Run: headless pygame with SDL's dummy video driver; simulated clock (each Clock.tick advances the game by its frame time, no real sleeping); random seed 0; keys injected as events and as key.get_pressed() state; mouse plan: one left click at the window centre at the start of phase 2, then a move to the lower-right quarter at the start of phase 3.
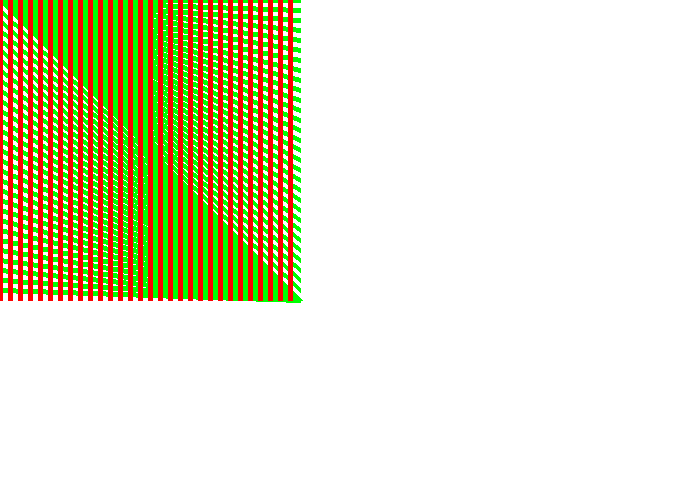
Frame 1 of 4 · flips 1–60 · no input
Frame 2 of 4 · flips 61–180 · clicked the window centre · tapped SPACE, RETURN · held RIGHT (→), D · screen unchanged from frame 1, image omitted
Frame 3 of 4 · flips 181–300 · moved the mouse to the lower-right quarter · held DOWN (↓), S · screen unchanged from frame 2, image omitted
Frame 4 of 4 · flips 301–420 · held LEFT (←), A, UP (↑), W · screen unchanged from frame 3, image omitted

The pygame program that drew these frames:

import pygame

# inicializar el motor de juego
pygame.init()


# colores RGB (red, green, blue)
# 0 = no hay color
# 255 = color al maximo
# Definir algunos colores
# por convencion para el curso si es mayuscula es una constante
NEGRO = (0,   0,   0)
BLANCO = (255, 255, 255)
VERDE = (0,   255,   0)
ROJO = (255,   0,   0)
# para dibujar arcos
PI = 3.141592653

# Abrir y establecer las dimensiones de una ventana
dimensiones = (700, 500)
# setmode permite juegos en ventana y a pantalla completa
pantalla = pygame.display.set_mode(dimensiones)

# Establecer el título de la ventana
pygame.display.set_caption("Mi primer juego en Pygame")

# Se usa para gestionar cuan rápido se actualiza la pantalla
reloj = pygame.time.Clock()

#funciones dibujadoras:
def dibujaRayasDiagonalesAbajo():
    for x in range(0, 300, 10): #20 de separacion
        pygame.draw.line(pantalla, VERDE, [0,x], [300,300], 5)

def dibujaRayasDiagonalesArriba():
    for x in range(0, 300, 10): #20 de separacion
        pygame.draw.line(pantalla, VERDE, [0,0], [300,x], 5)

def dibujaRayas():
	for i in range(0,300,10):
		pygame.draw.line(pantalla, ROJO, [i, 0], [i, 300], 5)
# Itera hasta que el usuario pincha sobre el botón de cierre.
hecho = False
# -------- Bucle Principal del Programa -----------
while not hecho:
    # TODOS LOS EVENTOS DE PROCESAMIENTO DEBERÍAN IR DEBAJO DE ESTE COMENTARIO
    for evento in pygame.event.get():  # El usuario hizo algo
        if evento.type == pygame.QUIT:  # Si el usuario pincha sobre cerrar
            hecho = True  # Esto que indica que hemos acabado y sale de este bucle
    # TODOS LOS EVENTOS DE PROCESAMIENTO DEBERÍAN IR ENCIMA DE ESTE COMENTARIO

    # TODA LA LÓGICA DEL JUEGO DEBERÍA IR DEBAJO DE ESTE COMENTARIO

        # fin de la logica del juego

    # TODO EL CÓDIGO DE DIBUJO DEBERÍA IR DEBAJO DE ESTE COMENTARIO:

    # Primero, limpia la pantalla con blanco. No vayas a poner otros comandos de dibujo encima
    # de esto, de otra forma serán borrados por este comando:
    pantalla.fill(BLANCO)

    # Dibujamos sobre la pantalla una línea verde de 5 píxeles de ancho
    # que vaya desde (0,0) hasta (100,100).
    pygame.draw.line(pantalla, VERDE, [0, 0], [100, 100], 5)
    # Dibujar sobre la pantalla varias líneas desde (0, 10) hasta (100, 110)
    # de 5 píxeles de grosor usando un bucle while
    dibujaRayasDiagonalesAbajo()
    dibujaRayasDiagonalesArriba()
    dibujaRayas()
    # --- Avanzamos y actualizamos la pantalla con lo que hemos dibujado.
    pygame.display.flip()

    # Limita a 20 fotogramas por segundo (frames per second)
    reloj.tick(20)

# Procesamiento de eventos:
# debe ser un y solo un bucle de eventos
for evento in pygame.event.get():
    if evento.type == pygame.QUIT:
        print("El usuario solicitó salir.")
    elif evento.type == pygame.KEYDOWN:
        print("El usuario presionó una tecla.")
    elif evento.type == pygame.KEYUP:
        print("El usuario soltó una tecla.")
    elif evento.type == pygame.MOUSEBUTTONDOWN:
        print("El usuario presionó un botón del ratón")

# La lógica básica y el orden de cada fotograma del juego se sigue por:

# While not hecho:
# Para cada evento (pulsar tecla, click del ratón, etc.):
# Usa una cadena de instrucciones if para ejecutar el código que maneje cada evento.
# Realiza los cálculos que determinan a dónde se mueven los objetos, qué sucede cuando colisionan, etc.
# Limpiar la pantalla
# Dibujar todo

# Cierre correcto de un programa Pygame
pygame.quit()

#Solución a “TabError: inconsistent use of tabs and spaces in indentation”
#pip install autopep8
#autopep8 -i nombre_archivo.py
